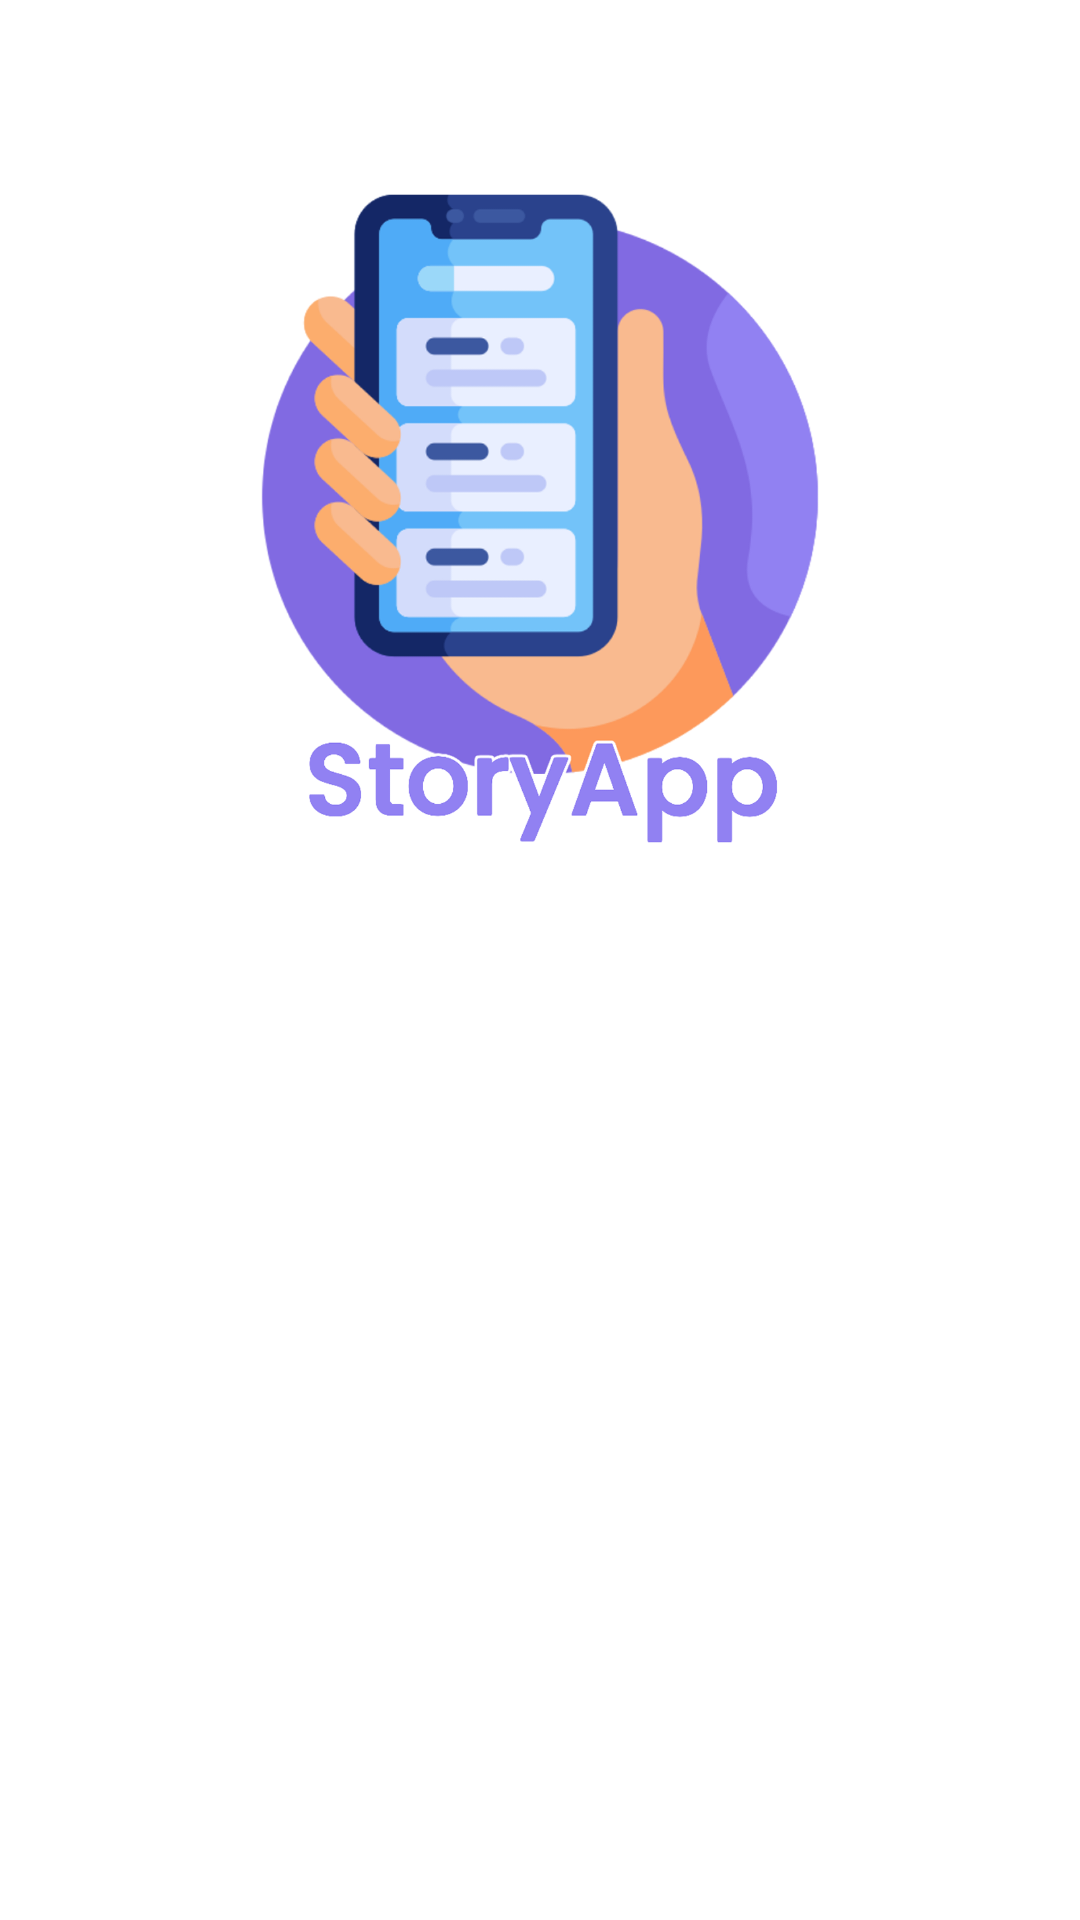

Produce the Android XML layout that renders to this screen, including the resource entries it uses.
<!-- AndroidManifest.xml: application theme Theme.StoryAppSubmission -->
<!-- res/layout/activity_login.xml -->
<?xml version="1.0" encoding="utf-8"?>
<ScrollView
    android:layout_width="match_parent"
    android:layout_height="match_parent"
    xmlns:android="http://schemas.android.com/apk/res/android">

    <androidx.constraintlayout.widget.ConstraintLayout xmlns:app="http://schemas.android.com/apk/res-auto"
        xmlns:tools="http://schemas.android.com/tools"
        android:layout_width="match_parent"
        android:layout_height="wrap_content"
        tools:context=".ui.login.LoginActivity"
        android:padding="32dp">

        <ImageView
            android:id="@+id/imageView"
            android:layout_width="220dp"
            android:layout_height="220dp"
            android:layout_marginTop="32dp"
            android:src="@drawable/app_logo"
            app:layout_constraintEnd_toEndOf="parent"
            app:layout_constraintStart_toStartOf="parent"
            app:layout_constraintTop_toTopOf="parent" />

        <TextView
            android:id="@+id/tv_title"
            style="@style/TextContent.Title"
            android:alpha="0"
            android:layout_marginTop="8dp"
            android:text="@string/welcome"
            android:textStyle="normal"
            android:textColor="#806AE1"
            android:textSize="20sp"
            app:layout_constraintEnd_toEndOf="parent"
            app:layout_constraintStart_toStartOf="parent"
            app:layout_constraintTop_toBottomOf="@+id/imageView" />

        <com.google.android.material.textfield.TextInputLayout
            android:id="@+id/layout_login_email"
            style="@style/Widget.MaterialComponents.TextInputLayout.OutlinedBox"
            android:alpha="0"
            android:layout_width="match_parent"
            android:layout_height="wrap_content"
            android:layout_marginTop="16dp"
            app:layout_constraintEnd_toEndOf="parent"
            app:layout_constraintStart_toStartOf="parent"
            app:layout_constraintTop_toBottomOf="@+id/tv_title">

            <com.google.android.material.textfield.TextInputEditText
                android:id="@+id/ed_login_email"
                android:layout_width="match_parent"
                android:layout_height="wrap_content"
                android:layout_marginTop="16dp"
                android:hint="@string/email"
                app:layout_constraintTop_toBottomOf="@+id/imageView"
                tools:layout_editor_absoluteX="63dp" />
        </com.google.android.material.textfield.TextInputLayout>

        <com.google.android.material.textfield.TextInputLayout
            android:id="@+id/layout_login_password"
            style="@style/Widget.MaterialComponents.TextInputLayout.OutlinedBox"
            android:alpha="0"
            android:layout_width="match_parent"
            android:layout_height="wrap_content"
            android:layout_marginTop="8dp"
            app:layout_constraintEnd_toEndOf="parent"
            app:layout_constraintStart_toStartOf="parent"
            app:layout_constraintTop_toBottomOf="@+id/layout_login_email"
            app:passwordToggleEnabled="true">

            <com.zak.storyappsubmission.customs.CustomEditText
                android:id="@+id/ed_login_password"
                android:layout_width="match_parent"
                android:layout_height="wrap_content"
                android:layout_marginTop="8dp"
                android:hint="@string/password"
                android:inputType="textPassword"
                app:layout_constraintTop_toBottomOf="@+id/ed_login_email"
                tools:layout_editor_absoluteX="62dp" />
        </com.google.android.material.textfield.TextInputLayout>

        <com.zak.storyappsubmission.customs.CustomButton
            android:id="@+id/customButton"
            android:alpha="0"
            android:layout_width="match_parent"
            android:layout_height="wrap_content"
            android:layout_marginTop="16dp"
            android:text="@string/login"
            app:layout_constraintEnd_toEndOf="parent"
            app:layout_constraintStart_toStartOf="parent"
            app:layout_constraintTop_toBottomOf="@+id/layout_login_password" />

        <TextView
            android:id="@+id/tv_to_signup"
            android:alpha="0"
            android:layout_width="wrap_content"
            android:layout_height="wrap_content"
            android:layout_marginTop="8dp"
            android:text="@string/tv_to_register"
            app:layout_constraintEnd_toEndOf="parent"
            app:layout_constraintStart_toStartOf="parent"
            app:layout_constraintTop_toBottomOf="@+id/customButton" />

        <com.airbnb.lottie.LottieAnimationView
            android:id="@+id/progress_bar"
            android:layout_width="250dp"
            android:layout_height="250dp"
            app:layout_constraintBottom_toBottomOf="parent"
            app:layout_constraintEnd_toEndOf="parent"
            app:layout_constraintStart_toStartOf="parent"
            app:layout_constraintTop_toTopOf="parent"
            app:lottie_rawRes="@raw/loading"
            tools:lottie_rawRes="@null"
            app:lottie_autoPlay="true"
            app:lottie_loop="true"
            android:visibility="gone"
            />


    </androidx.constraintlayout.widget.ConstraintLayout>
</ScrollView>
<!-- resources referenced by this layout -->
<resources>
  <!-- drawable app_logo: png bitmap (drawable, 177356 bytes) -->
  <string name="email">Email</string>
  <string name="login">Login</string>
  <string name="password">Password</string>
  <string name="tv_to_register">Belum punya Akun? Daftar disini</string>
  <string name="welcome">Selamat Datang! Silahkan Login</string>
  <style name="Theme.StoryAppSubmission" parent="Theme.MaterialComponents.DayNight.DarkActionBar">
          
          <item name="colorPrimary">@color/purple_500</item>
          <item name="colorPrimaryVariant">@color/purple_700</item>
          <item name="colorOnPrimary">@color/white</item>
          
          <item name="colorSecondary">@color/teal_200</item>
          <item name="colorSecondaryVariant">@color/teal_700</item>
          <item name="colorOnSecondary">@color/black</item>
          
          <item name="android:statusBarColor">?attr/colorPrimaryVariant</item>
          
      </style>
  <color name="purple_500">#FF6200EE</color>
  <color name="purple_700">#FF3700B3</color>
  <color name="white">#FFFFFFFF</color>
  <color name="teal_200">#FF03DAC5</color>
  <color name="teal_700">#FF018786</color>
  <color name="black">#FF000000</color>
</resources>
